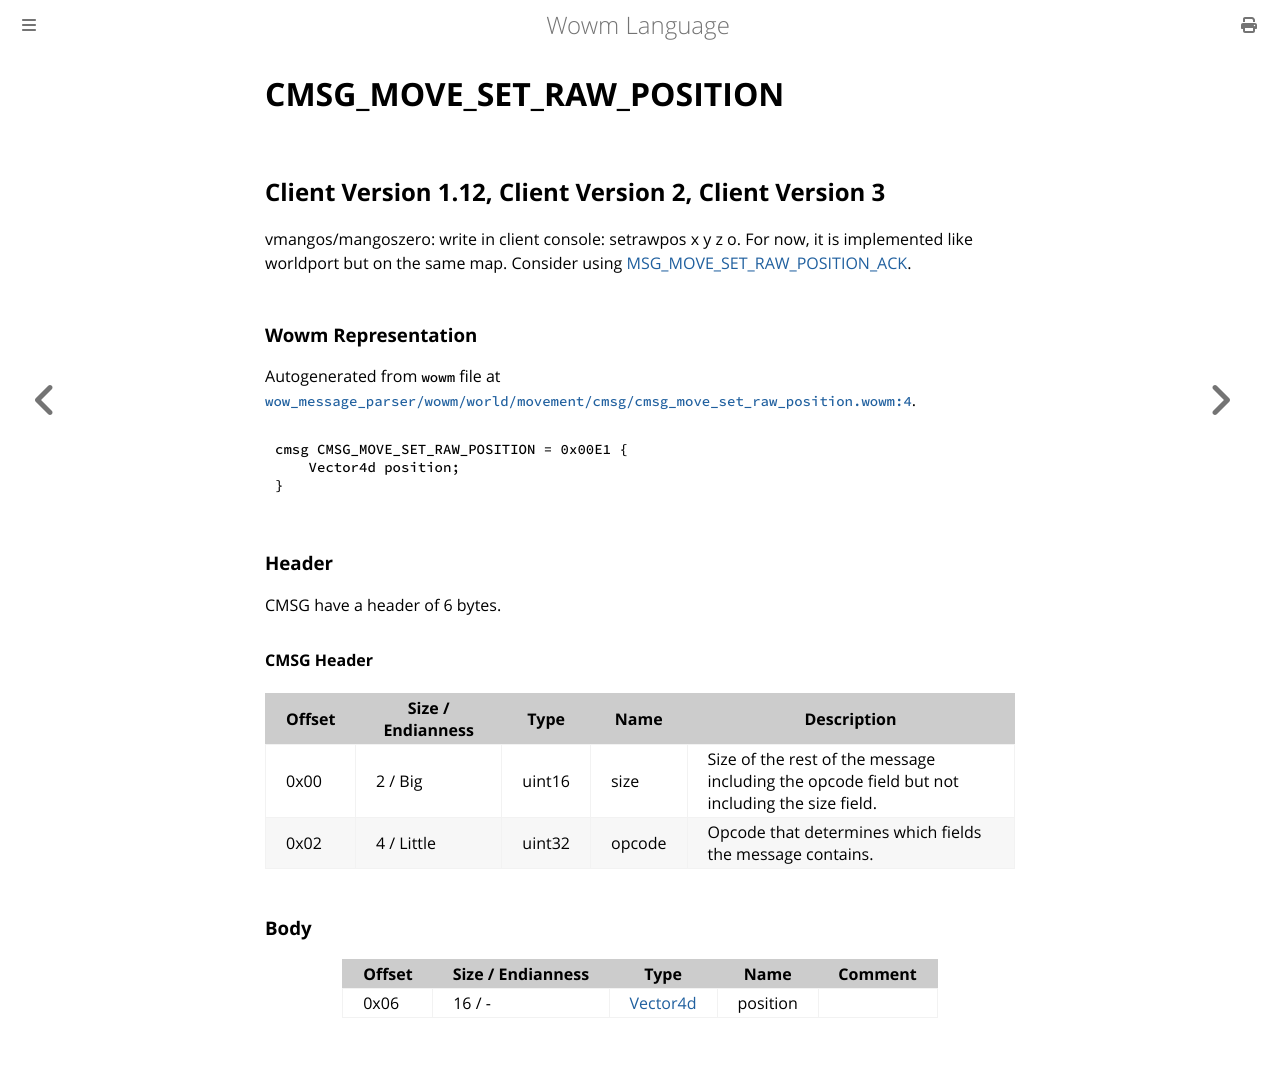

repository: gtker/wow_messages · page: docs/cmsg_move_set_raw_position.html · generator: mdbook

# CMSG_MOVE_SET_RAW_POSITION

## Client Version 1.12, Client Version 2, Client Version 3

vmangos/mangoszero: write in client console: setrawpos x y z o. For now, it is implemented like worldport but on the same map. Consider using [MSG_MOVE_SET_RAW_POSITION_ACK](./msg_move_set_raw_position_ack.md).

### Wowm Representation

Autogenerated from `wowm` file at [`wow_message_parser/wowm/world/movement/cmsg/cmsg_move_set_raw_position.wowm:4`](https://github.com/gtker/wow_messages/tree/main/wow_message_parser/wowm/world/movement/cmsg/cmsg_move_set_raw_position.wowm#L4).
```rust,ignore
cmsg CMSG_MOVE_SET_RAW_POSITION = 0x00E1 {
    Vector4d position;
}
```
### Header

CMSG have a header of 6 bytes.

#### CMSG Header

| Offset | Size / Endianness | Type   | Name   | Description |
| ------ | ----------------- | ------ | ------ | ----------- |
| 0x00   | 2 / Big           | uint16 | size   | Size of the rest of the message including the opcode field but not including the size field.|
| 0x02   | 4 / Little        | uint32 | opcode | Opcode that determines which fields the message contains.|

### Body

| Offset | Size / Endianness | Type | Name | Comment |
| ------ | ----------------- | ---- | ---- | ------- |
| 0x06 | 16 / - | [Vector4d](vector4d.md) | position |  |
